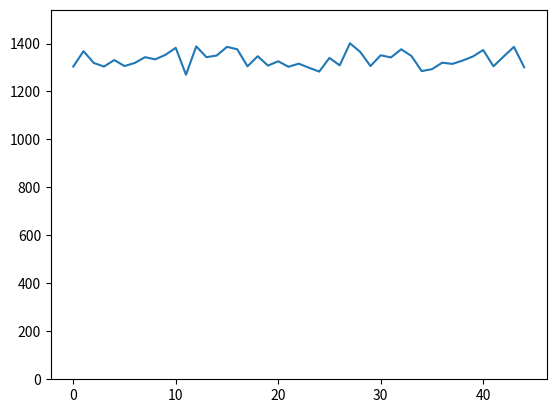

The matplotlib source for this figure:
'''
+ Lotto 6 aus 45 (zahlen 6 zahlen aus dem raum 1-45)
+ Problem keine Zahl darf doppelt vorkommen
'''

import random
import matplotlib.pyplot as plt

def lotto():
    number_list = list(range(1,46))
    numbers_selected = []
    for i in range(0,6):
        numbers_selected.append( number_list.pop(random.randint(0,len(number_list)-1)) )
    return numbers_selected

histogram = [0] * 45
for i in range(0,45):
    histogram[i] = 0
    
for i in range(0,10000):
    for number in lotto():
        histogram[number-1] += 1

c = 1        
for e in histogram:
    print(c, e)
    c += 1
    
plt.plot(histogram)
plt.ylim([0,max(histogram)*1.1])
# plt.ylabel('some numbers')
plt.show()    
    

